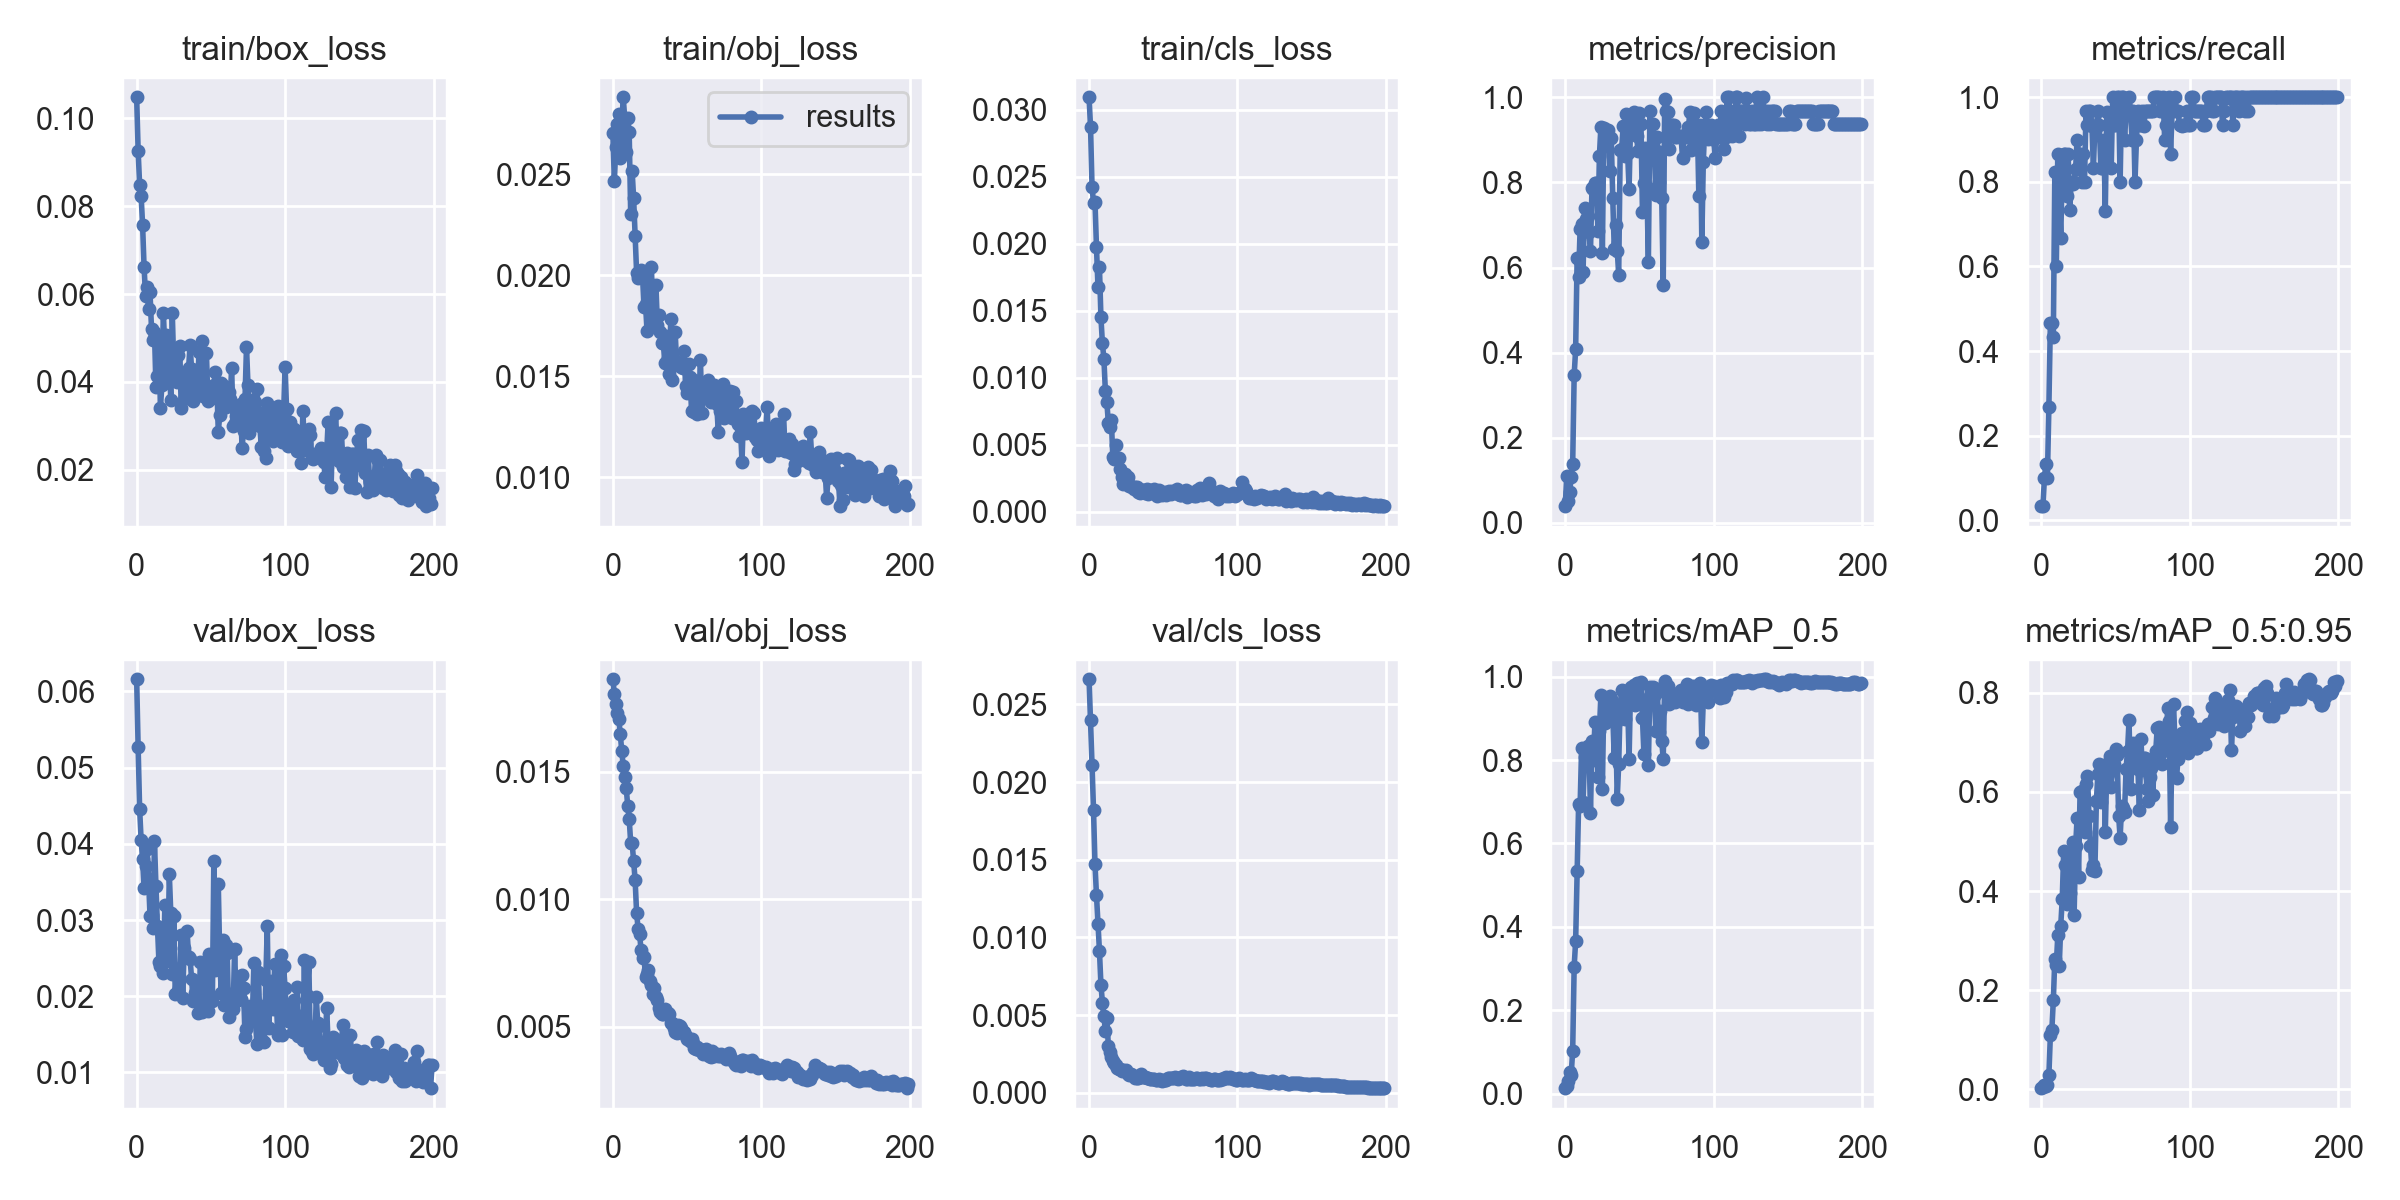

Data behind this chart, as committed beside it:
epoch, train/box_loss, train/obj_loss, train/cls_loss, metrics/precision, metrics/recall, metrics/mAP_0.5, metrics/mAP_0.5:0.95, val/box_loss, val/obj_loss, val/cls_loss, x/lr0, x/lr1, x/lr2
0, 0.1048, 0.02703, 0.03094, 0.03948, 0.03333, 0.01282, 0.002472, 0.06159, 0.01862, 0.02662, 7e-05, 7e-05, 0.09937
1, 0.09259, 0.02465, 0.02869, 0.111, 0.03329, 0.019, 0.004273, 0.05264, 0.01806, 0.02397, 0.00015, 0.00015, 0.09865
2, 0.08479, 0.02631, 0.02427, 0.05257, 0.1, 0.02953, 0.008416, 0.0446, 0.01766, 0.02112, 0.00023, 0.00023, 0.09793
3, 0.08241, 0.02749, 0.02306, 0.07266, 0.1333, 0.05084, 0.007816, 0.04051, 0.01731, 0.01821, 0.0003099, 0.0003099, 0.09721
4, 0.07572, 0.02795, 0.02314, 0.1087, 0.1, 0.04547, 0.009577, 0.03798, 0.01706, 0.01472, 0.0003897, 0.0003897, 0.09649
5, 0.06611, 0.02577, 0.01975, 0.1386, 0.2667, 0.1027, 0.02824, 0.03416, 0.01647, 0.01272, 0.0004693, 0.0004693, 0.09577
6, 0.05961, 0.02745, 0.01681, 0.3474, 0.4667, 0.3045, 0.1089, 0.03707, 0.0158, 0.01088, 0.0005489, 0.0005489, 0.09505
7, 0.06165, 0.0288, 0.01825, 0.408, 0.4667, 0.3659, 0.1198, 0.03937, 0.01522, 0.009137, 0.0006283, 0.0006283, 0.09433
8, 0.05655, 0.02775, 0.01451, 0.6231, 0.4333, 0.5336, 0.1798, 0.03542, 0.01478, 0.006961, 0.0007075, 0.0007075, 0.09361
9, 0.06037, 0.0261, 0.01256, 0.5781, 0.8223, 0.6943, 0.2633, 0.03053, 0.01437, 0.005809, 0.0007864, 0.0007864, 0.09289
10, 0.05211, 0.02776, 0.01142, 0.6899, 0.6, 0.6901, 0.25, 0.03065, 0.01365, 0.004916, 0.0008652, 0.0008652, 0.09216
11, 0.04946, 0.02709, 0.008971, 0.7025, 0.8656, 0.8283, 0.3111, 0.02891, 0.01315, 0.003994, 0.0009436, 0.0009436, 0.09144
12, 0.05142, 0.02304, 0.008165, 0.5902, 0.7667, 0.7006, 0.2498, 0.04031, 0.01221, 0.004837, 0.001022, 0.001022, 0.09072
13, 0.03875, 0.02513, 0.006623, 0.7399, 0.6667, 0.8067, 0.3305, 0.03443, 0.0122, 0.003009, 0.0011, 0.0011, 0.09
14, 0.04142, 0.0238, 0.006321, 0.7143, 0.8332, 0.8201, 0.3842, 0.02924, 0.01149, 0.002601, 0.001177, 0.001177, 0.08928
15, 0.05028, 0.02192, 0.006869, 0.7219, 0.8667, 0.8343, 0.4811, 0.02452, 0.01075, 0.002286, 0.001254, 0.001254, 0.08855
16, 0.03409, 0.02012, 0.004107, 0.6838, 0.8667, 0.8327, 0.4537, 0.02397, 0.009456, 0.002058, 0.001331, 0.001331, 0.08783
17, 0.03923, 0.01984, 0.003925, 0.6381, 0.7667, 0.673, 0.3744, 0.02813, 0.008839, 0.001936, 0.001407, 0.001407, 0.08711
18, 0.05574, 0.02002, 0.005005, 0.7878, 0.8661, 0.8461, 0.4626, 0.023, 0.008633, 0.001798, 0.001483, 0.001483, 0.08638
19, 0.04729, 0.02027, 0.003971, 0.7855, 0.7326, 0.7999, 0.3955, 0.03198, 0.007998, 0.00163, 0.001558, 0.001558, 0.08566
20, 0.05069, 0.01993, 0.003987, 0.7993, 0.8, 0.8918, 0.4731, 0.02698, 0.007679, 0.001563, 0.001633, 0.001633, 0.08493
21, 0.04026, 0.01841, 0.003166, 0.7989, 0.7946, 0.848, 0.4999, 0.02464, 0.00772, 0.001543, 0.001708, 0.001708, 0.08421
22, 0.04432, 0.01856, 0.002619, 0.6855, 0.7991, 0.7606, 0.3519, 0.03604, 0.006942, 0.001436, 0.001781, 0.001781, 0.08348
23, 0.03593, 0.01725, 0.002072, 0.8618, 0.8312, 0.8709, 0.4904, 0.03089, 0.007052, 0.001456, 0.001855, 0.001855, 0.08275
24, 0.05571, 0.01965, 0.002819, 0.931, 0.9, 0.9558, 0.5468, 0.02291, 0.0072, 0.001401, 0.001927, 0.001927, 0.08203
25, 0.04371, 0.01833, 0.002295, 0.6331, 0.8667, 0.7301, 0.4284, 0.03058, 0.006781, 0.001453, 0.001999, 0.001999, 0.0813
26, 0.04583, 0.02038, 0.002592, 0.9283, 0.8667, 0.9496, 0.5994, 0.02031, 0.006635, 0.001233, 0.00207, 0.00207, 0.08057
27, 0.04005, 0.01763, 0.001902, 0.923, 0.7993, 0.8895, 0.6029, 0.02353, 0.006295, 0.001132, 0.002141, 0.002141, 0.07984
28, 0.04623, 0.01792, 0.001877, 0.8962, 0.8667, 0.9276, 0.5951, 0.02072, 0.006501, 0.001203, 0.002211, 0.002211, 0.07911
29, 0.04827, 0.01952, 0.001817, 0.923, 0.7996, 0.9139, 0.5201, 0.0223, 0.006157, 0.00113, 0.00228, 0.00228, 0.07838
30, 0.03416, 0.01754, 0.001673, 0.8279, 0.9667, 0.9548, 0.6156, 0.02802, 0.006023, 0.001066, 0.002349, 0.002349, 0.07765
31, 0.04115, 0.01803, 0.001851, 0.9032, 0.9333, 0.9476, 0.6331, 0.01983, 0.005745, 0.0009395, 0.002417, 0.002417, 0.07692
32, 0.04095, 0.01719, 0.001858, 0.7626, 0.9667, 0.9093, 0.5522, 0.02633, 0.005582, 0.0009386, 0.002484, 0.002484, 0.07618
33, 0.03989, 0.01665, 0.00148, 0.6442, 0.9667, 0.8055, 0.4914, 0.02542, 0.005498, 0.0009547, 0.00255, 0.00255, 0.07545
34, 0.03635, 0.01664, 0.001371, 0.6999, 0.9331, 0.8912, 0.4436, 0.02851, 0.005488, 0.001004, 0.002615, 0.002615, 0.07472
35, 0.04317, 0.01563, 0.001587, 0.6398, 0.8333, 0.7064, 0.4525, 0.0251, 0.005695, 0.001218, 0.00268, 0.00268, 0.07398
36, 0.04851, 0.01698, 0.001636, 0.5832, 0.9329, 0.7911, 0.441, 0.0249, 0.005523, 0.001049, 0.002743, 0.002743, 0.07324
37, 0.04291, 0.01589, 0.001605, 0.875, 0.9333, 0.9319, 0.5817, 0.0223, 0.005537, 0.001031, 0.002806, 0.002806, 0.07251
38, 0.03569, 0.01508, 0.001355, 0.8784, 0.9667, 0.9674, 0.6355, 0.01938, 0.005473, 0.001037, 0.002868, 0.002868, 0.07177
39, 0.04195, 0.01783, 0.001711, 0.9315, 0.9333, 0.9652, 0.6569, 0.02037, 0.005136, 0.0009412, 0.002929, 0.002929, 0.07103
40, 0.03711, 0.01483, 0.001337, 0.8616, 0.8333, 0.8993, 0.5795, 0.02075, 0.005125, 0.0009562, 0.002989, 0.002989, 0.07029
41, 0.03801, 0.01578, 0.001632, 0.9615, 0.8332, 0.9583, 0.6287, 0.01785, 0.004927, 0.0009074, 0.003048, 0.003048, 0.06955
42, 0.04682, 0.01716, 0.001526, 0.8698, 0.9, 0.9456, 0.6548, 0.01987, 0.004797, 0.000909, 0.003106, 0.003106, 0.06881
43, 0.03925, 0.01555, 0.001354, 0.785, 0.7303, 0.8025, 0.5186, 0.02445, 0.004734, 0.0008694, 0.003163, 0.003163, 0.06806
44, 0.04924, 0.01559, 0.001666, 0.9355, 0.9663, 0.9766, 0.6448, 0.01789, 0.005067, 0.0009032, 0.003219, 0.003219, 0.06732
45, 0.0368, 0.01563, 0.001501, 0.9329, 0.9333, 0.9731, 0.6365, 0.02152, 0.005013, 0.0007993, 0.003274, 0.003274, 0.06657
46, 0.03694, 0.01546, 0.001199, 0.9655, 0.9325, 0.9803, 0.6731, 0.02119, 0.004929, 0.0008197, 0.003328, 0.003328, 0.06583
47, 0.04654, 0.01542, 0.001627, 0.9256, 0.8333, 0.9323, 0.6105, 0.02332, 0.004786, 0.0008834, 0.003381, 0.003381, 0.06508
48, 0.03571, 0.01623, 0.00137, 0.909, 1, 0.9861, 0.6567, 0.01809, 0.004792, 0.0008298, 0.003433, 0.003433, 0.06433
49, 0.03668, 0.0145, 0.001235, 0.8749, 0.9333, 0.9529, 0.6573, 0.02559, 0.00464, 0.0007678, 0.003484, 0.003484, 0.06358
50, 0.0388, 0.01418, 0.001305, 0.9637, 0.9333, 0.9831, 0.6867, 0.02392, 0.004496, 0.0008365, 0.003534, 0.003534, 0.06283
51, 0.03635, 0.01561, 0.00143, 0.9375, 1, 0.9877, 0.6743, 0.01944, 0.004509, 0.0008073, 0.003582, 0.003582, 0.06208
52, 0.03924, 0.01493, 0.001224, 0.7314, 1, 0.902, 0.5515, 0.03779, 0.004442, 0.000798, 0.003629, 0.003629, 0.06133
53, 0.04215, 0.01329, 0.00136, 0.7997, 0.7985, 0.8151, 0.5073, 0.02341, 0.004492, 0.0009368, 0.003676, 0.003676, 0.06058
54, 0.03957, 0.01481, 0.001539, 0.8818, 1, 0.9445, 0.5714, 0.02592, 0.004361, 0.0009674, 0.003721, 0.003721, 0.05982
55, 0.02855, 0.01323, 0.001341, 0.7894, 0.9998, 0.9342, 0.5673, 0.03467, 0.004173, 0.0009822, 0.003765, 0.003765, 0.05906
56, 0.03258, 0.01477, 0.001536, 0.6131, 0.9, 0.7874, 0.5604, 0.02481, 0.0041, 0.0009241, 0.003808, 0.003808, 0.05831
57, 0.03983, 0.01312, 0.001551, 0.9667, 0.9667, 0.9766, 0.6471, 0.02048, 0.004186, 0.0009348, 0.003849, 0.003849, 0.05755
58, 0.03568, 0.01382, 0.001482, 0.8788, 0.9666, 0.9633, 0.6829, 0.02741, 0.00408, 0.001008, 0.00389, 0.00389, 0.05679
59, 0.03912, 0.01579, 0.001668, 0.9373, 1, 0.9761, 0.7446, 0.01887, 0.0041, 0.0009442, 0.003929, 0.003929, 0.05603
... 140 more rows
